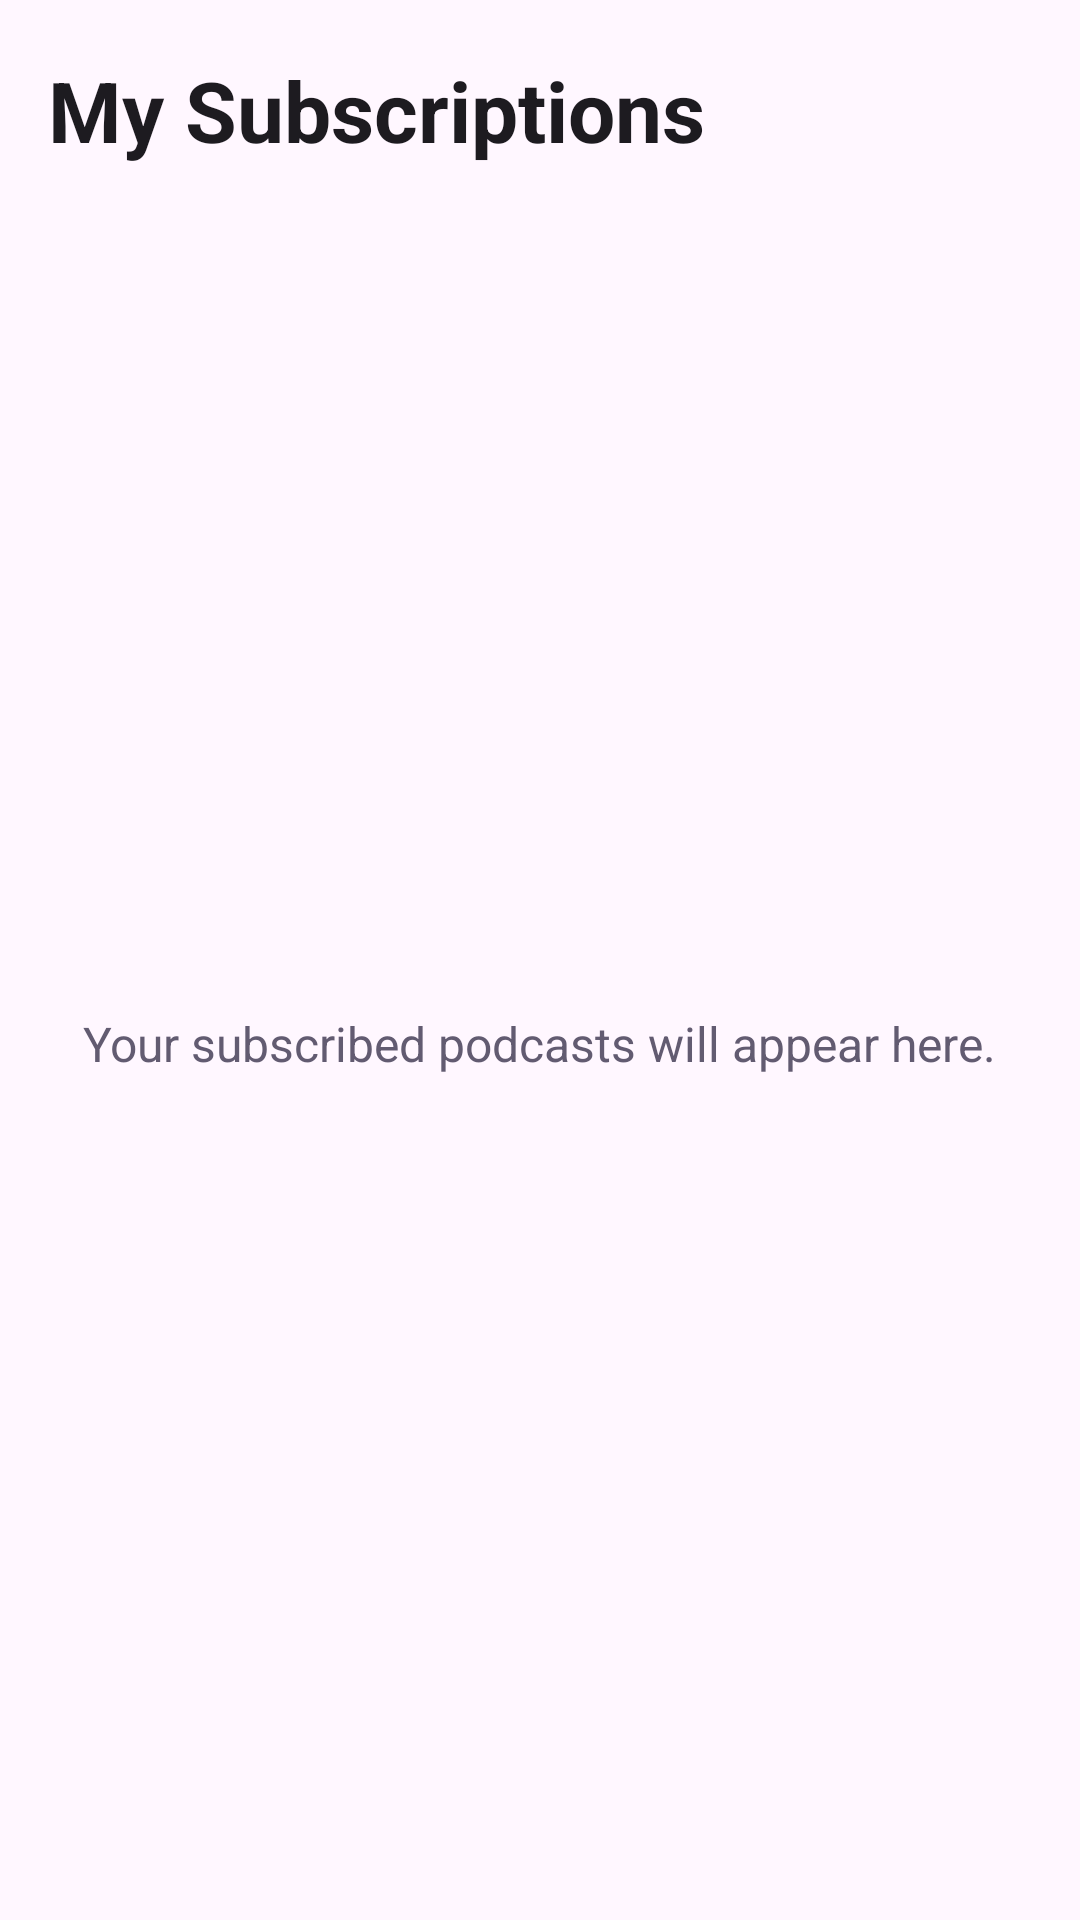

Reconstruct the res/layout file that produces this screen, plus the resources it refers to.
<!-- AndroidManifest.xml: application theme Theme.SuperPodcast -->
<!-- res/layout/fragment_subscriptions.xml -->
<?xml version="1.0" encoding="utf-8"?>
<androidx.constraintlayout.widget.ConstraintLayout xmlns:android="http://schemas.android.com/apk/res/android"
    xmlns:app="http://schemas.android.com/apk/res-auto" android:layout_width="match_parent" android:layout_height="match_parent"
    android:background="@color/background" android:paddingHorizontal="16dp">
    <TextView android:id="@+id/title" android:layout_width="wrap_content" android:layout_height="wrap_content"
        android:text="My Subscriptions" android:textColor="@color/ink" android:textSize="28sp" android:textStyle="bold"
        android:layout_marginTop="18dp" app:layout_constraintTop_toTopOf="parent" app:layout_constraintStart_toStartOf="parent" />
    <TextView android:id="@+id/emptyText" android:layout_width="wrap_content" android:layout_height="wrap_content"
        android:text="Your subscribed podcasts will appear here." android:textColor="@color/secondary_text" android:textSize="16sp"
        app:layout_constraintTop_toBottomOf="@id/title" app:layout_constraintBottom_toBottomOf="parent"
        app:layout_constraintStart_toStartOf="parent" app:layout_constraintEnd_toEndOf="parent" />
    <androidx.recyclerview.widget.RecyclerView android:id="@+id/subscriptionList" android:layout_width="0dp" android:layout_height="0dp"
        android:paddingTop="12dp" android:clipToPadding="false" app:layoutManager="androidx.recyclerview.widget.LinearLayoutManager"
        app:layout_constraintTop_toBottomOf="@id/title" app:layout_constraintBottom_toBottomOf="parent"
        app:layout_constraintStart_toStartOf="parent" app:layout_constraintEnd_toEndOf="parent" />
</androidx.constraintlayout.widget.ConstraintLayout>
<!-- resources referenced by this layout -->
<resources>
  <color name="background">#FFF7FF</color>
  <color name="ink">#1D1B20</color>
  <color name="secondary_text">#625B71</color>
  <style name="Theme.SuperPodcast" parent="Theme.Material3.DayNight.NoActionBar">
          <item name="colorPrimary">@color/primary</item>
          <item name="colorPrimaryContainer">@color/purple_light</item>
          <item name="android:colorBackground">@color/background</item>
          <item name="colorSurface">@color/surface</item>
          <item name="android:statusBarColor">@color/background</item>
          <item name="android:navigationBarColor">@color/surface</item>
          <item name="android:windowLightStatusBar">true</item>
      </style>
  <color name="primary">#6750A4</color>
  <color name="purple_light">#EADDFF</color>
  <color name="surface">#FFFFFF</color>
</resources>
